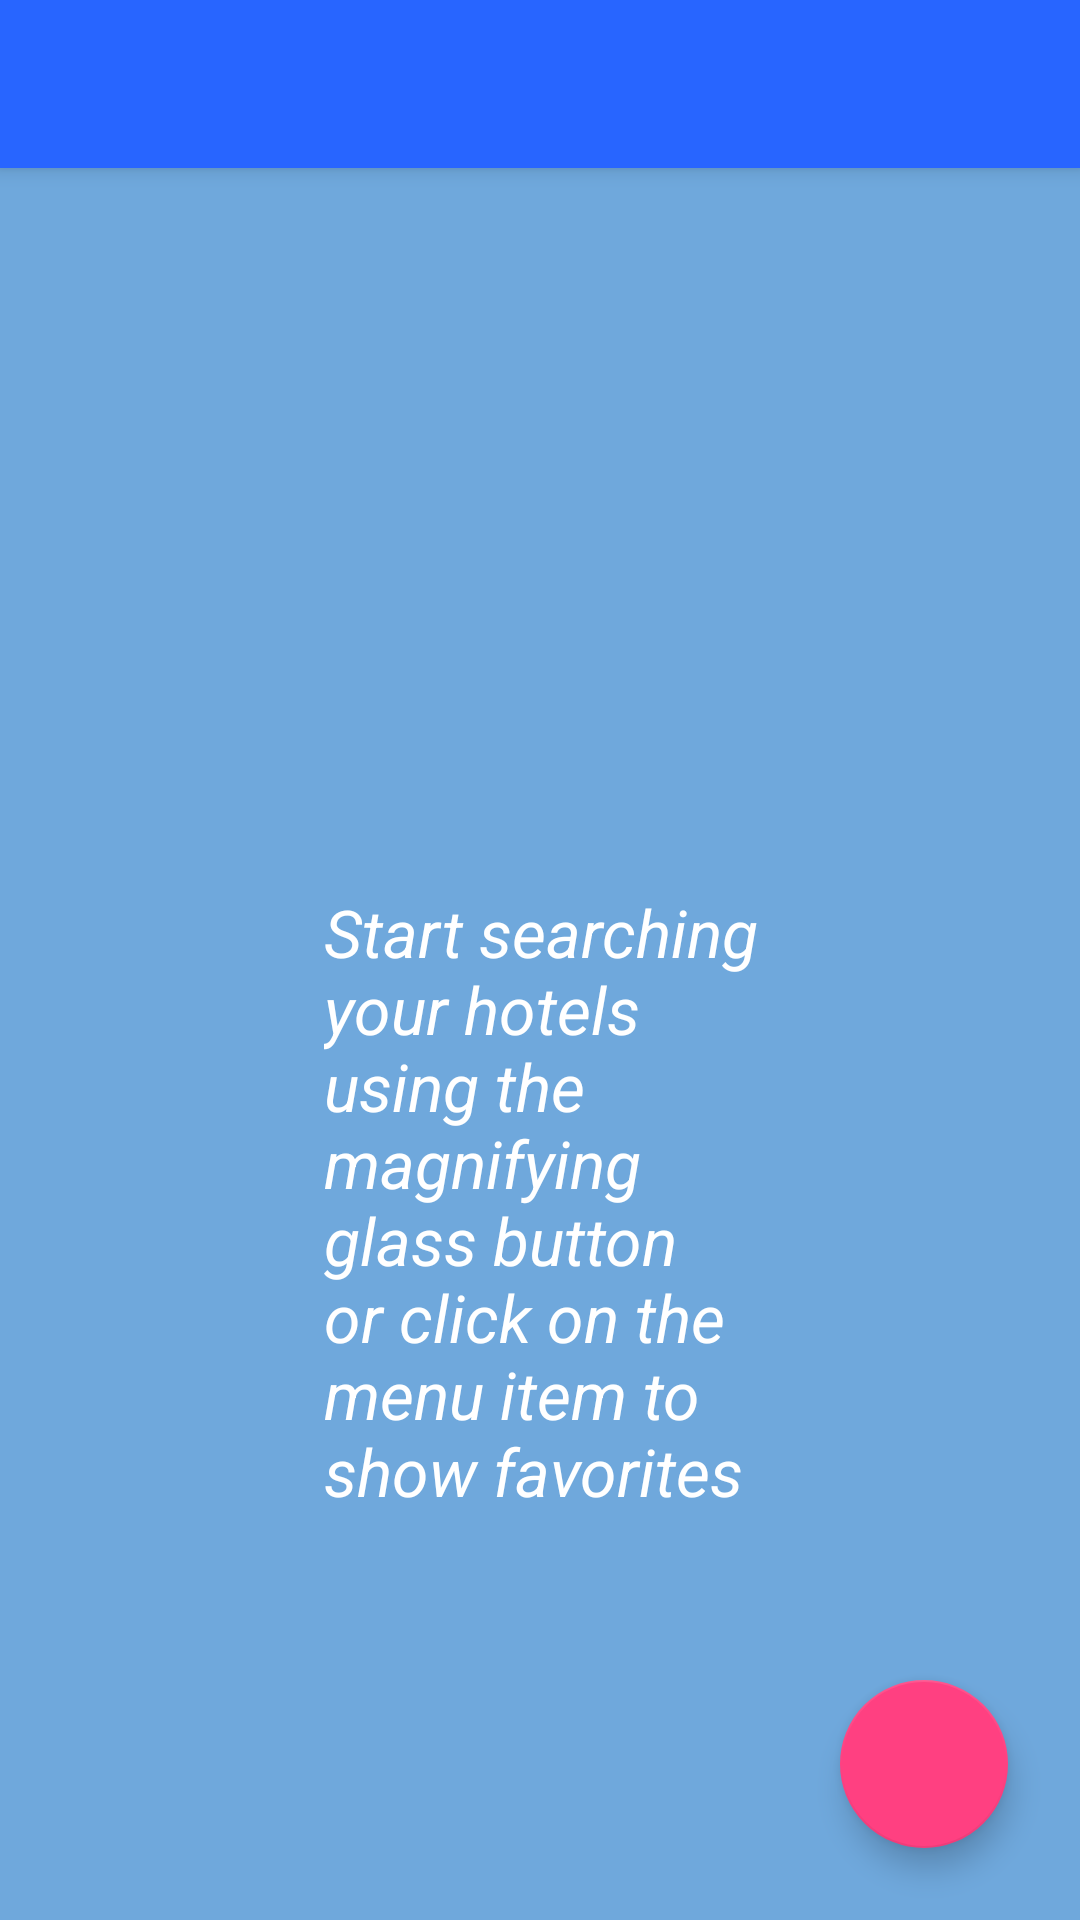

Android layout source for this screen:
<!-- AndroidManifest.xml: application theme AppTheme -->
<!-- res/layout/activity_main.xml -->
<?xml version="1.0" encoding="utf-8"?>
<LinearLayout xmlns:android="http://schemas.android.com/apk/res/android"
    xmlns:app="http://schemas.android.com/apk/res-auto"
    xmlns:tools="http://schemas.android.com/tools"
    android:layout_width="match_parent"
    android:layout_height="match_parent"
    android:orientation="vertical">

    <androidx.appcompat.widget.Toolbar
        android:id="@+id/my_toolbar"
        android:layout_width="match_parent"
        android:layout_height="?attr/actionBarSize"
        android:background="?attr/colorPrimary"
        android:elevation="4dp"
        android:theme="@style/AppToolbar"
        app:popupTheme="@style/ThemeOverlay.AppCompat.Light"
        android:minHeight="?attr/actionBarSize"/>

    <FrameLayout
        android:layout_width="match_parent"
        android:layout_height="match_parent">

        <ScrollView
            android:layout_width="match_parent"
            android:layout_height="match_parent"
            android:background="@color/main_background">

            <FrameLayout
                android:layout_width="match_parent"
                android:layout_height="wrap_content"
                tools:context=".activities.MainActivity">

                <LinearLayout
                    android:layout_width="wrap_content"
                    android:layout_height="wrap_content"
                    android:orientation="vertical">

                    <ImageView
                        android:contentDescription="@string/hotel_icon"
                        android:layout_width="144dp"
                        android:layout_height="144dp"
                        android:layout_gravity="center"
                        android:layout_marginTop="56dp"
                        android:src="@drawable/hotel_icon" />

                    <TextView
                        android:id="@+id/search_description"
                        android:layout_width="wrap_content"
                        android:layout_height="wrap_content"
                        android:layout_gravity="center"
                        android:layout_marginEnd="96dp"
                        android:layout_marginLeft="104dp"
                        android:layout_marginRight="96dp"
                        android:layout_marginStart="104dp"
                        android:layout_marginTop="40dp"
                        android:text="@string/search_description_text"
                        android:textColor="#FFFFFF"
                        android:textSize="22sp"
                        android:textStyle="italic" />

                </LinearLayout>
            </FrameLayout>
        </ScrollView>

        <com.google.android.material.floatingactionbutton.FloatingActionButton
            android:id="@+id/search_fab_button"
            android:layout_width="56dp"
            android:layout_height="56dp"
            android:layout_gravity="bottom|end"
            android:layout_margin="24dp"
            app:srcCompat="@drawable/search_white_48dp" />
    </FrameLayout>

</LinearLayout>
<!-- resources referenced by this layout -->
<resources>
  <color name="main_background">#6fa8dc</color>
  <string name="hotel_icon">Hotel Icon</string>
  <string name="search_description_text">Start searching your hotels using the magnifying glass button or click on the menu item to show favorites</string>
  <style name="AppToolbar" parent="ThemeOverlay.AppCompat.Dark.ActionBar">
          <item name="android:textColorPrimary">@android:color/white</item>
          <item name="android:textColorSecondary">@android:color/white</item>
      </style>
  <style name="AppTheme" parent="Theme.AppCompat.Light.NoActionBar">
          
          <item name="colorPrimary">@color/colorPrimary</item>
          <item name="colorPrimaryDark">@color/colorPrimaryDark</item>
          <item name="colorAccent">@color/colorAccent</item>
      </style>
  <color name="colorPrimary">#2865ff</color>
  <color name="colorPrimaryDark">#1155cc</color>
  <color name="colorAccent">#FF4081</color>
</resources>
